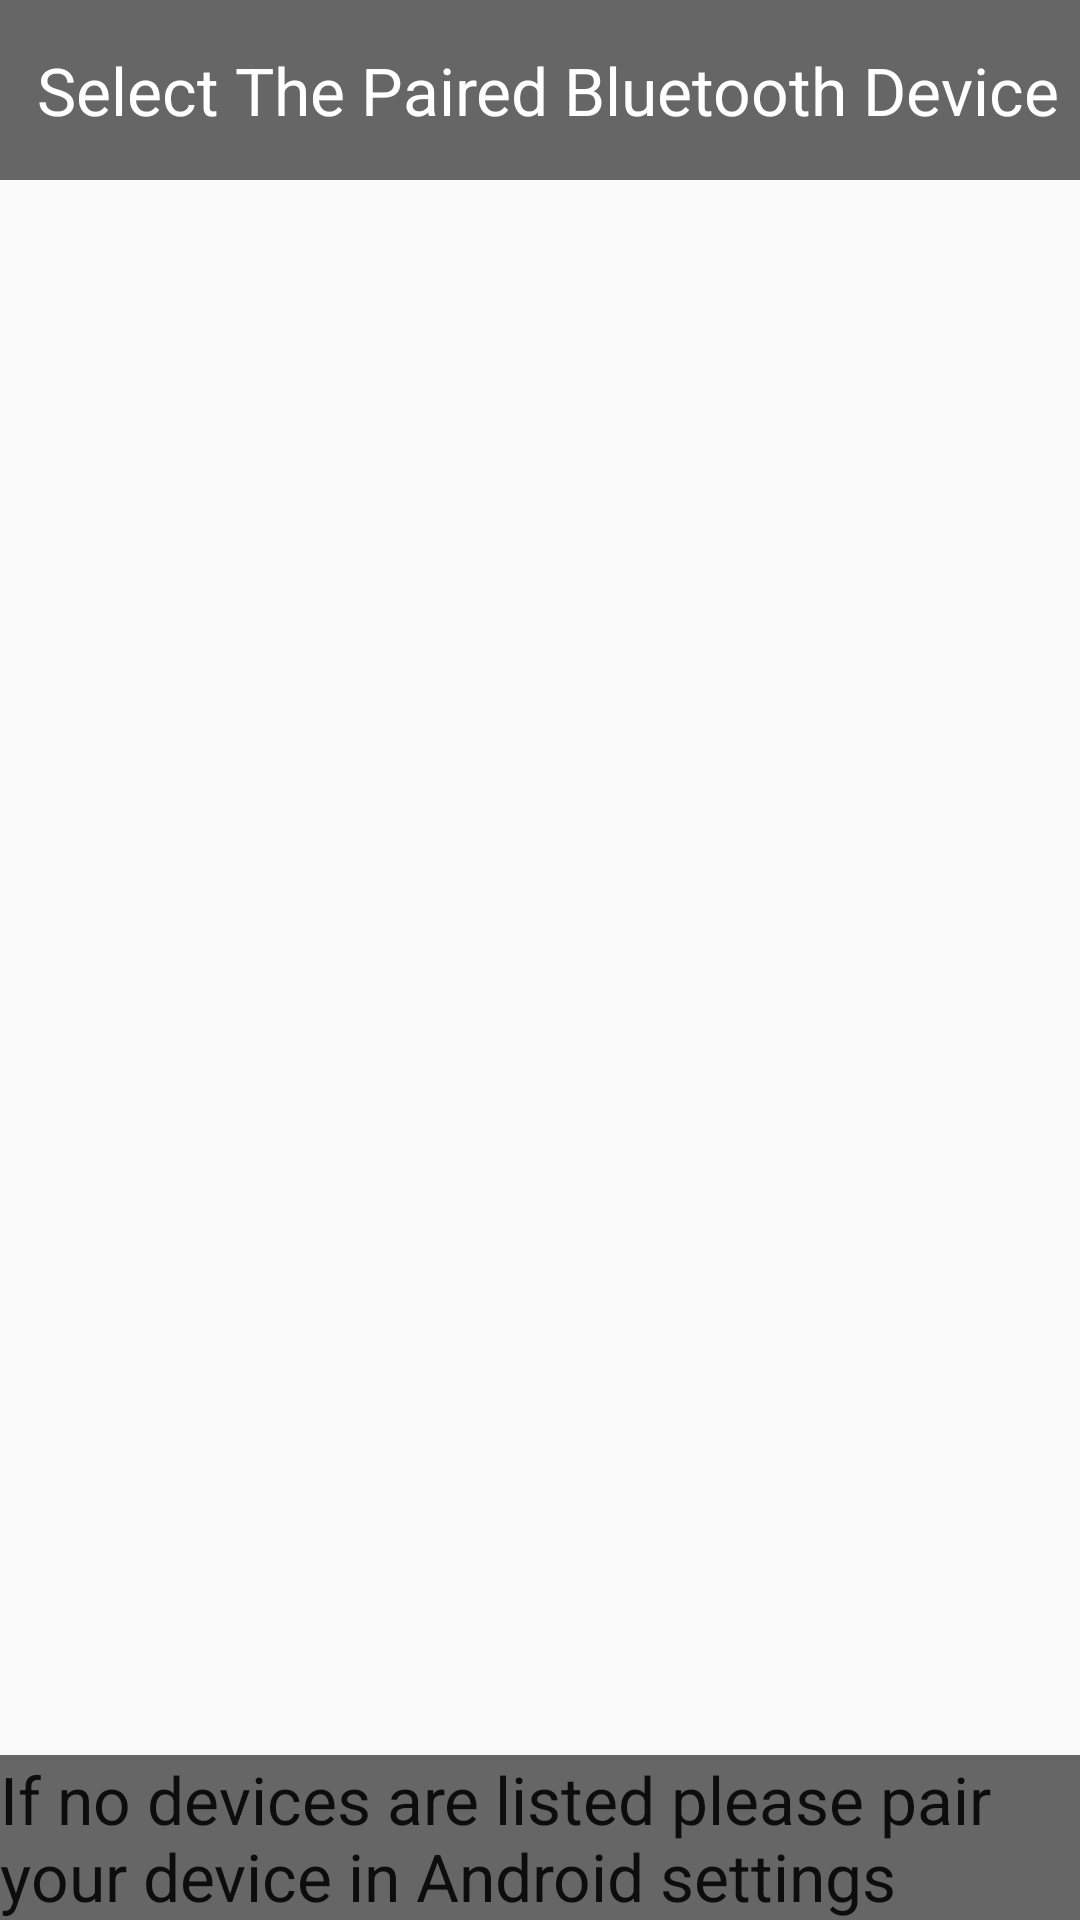

Produce the Android XML layout that renders to this screen, including the resource entries it uses.
<!-- AndroidManifest.xml: application theme AppTheme -->
<!-- res/layout/device_list.xml -->
<?xml version="1.0" encoding="utf-8"?>
<LinearLayout xmlns:android="http://schemas.android.com/apk/res/android"
    android:orientation="vertical"
    android:layout_width="match_parent"
    android:background="@drawable/gradient"
    android:layout_height="match_parent"
    >

    <TextView
        android:id="@+id/title_paired_devices"
        android:layout_width="match_parent"
        android:layout_height="60dp"
        android:background="#666"
        android:paddingLeft="5dp"
        android:gravity="center"
        android:text="Select The Paired Bluetooth Device"
        android:textAppearance="?android:attr/textAppearanceLarge"
        android:textColor="#fff" />

    <ListView
        android:id="@+id/paired_devices"
        android:layout_width="match_parent"
        android:layout_height="wrap_content"
        android:layout_weight="1"
        android:stackFromBottom="false" />

    <TextView
        android:id="@+id/connecting"
        android:layout_width="wrap_content"
        android:layout_height="wrap_content"
        android:gravity="center"
        android:textAppearance="?android:attr/textAppearanceLarge" />

    <TextView
        android:id="@+id/infoText"
        android:layout_width="match_parent"
        android:layout_height="wrap_content"
        android:background="#666"
        android:text="If no devices are listed please pair your device in Android settings"
        android:textAppearance="?android:attr/textAppearanceLarge" />

    <LinearLayout
        android:layout_width="match_parent"
        android:layout_height="wrap_content"
        android:gravity="center">

    </LinearLayout>

</LinearLayout>
<!-- resources referenced by this layout -->
<resources>
  <style name="AppTheme" parent="AppBaseTheme">
          
      </style>
  <style name="AppBaseTheme" parent="Theme.AppCompat.Light.NoActionBar">
          
      </style>
</resources>
